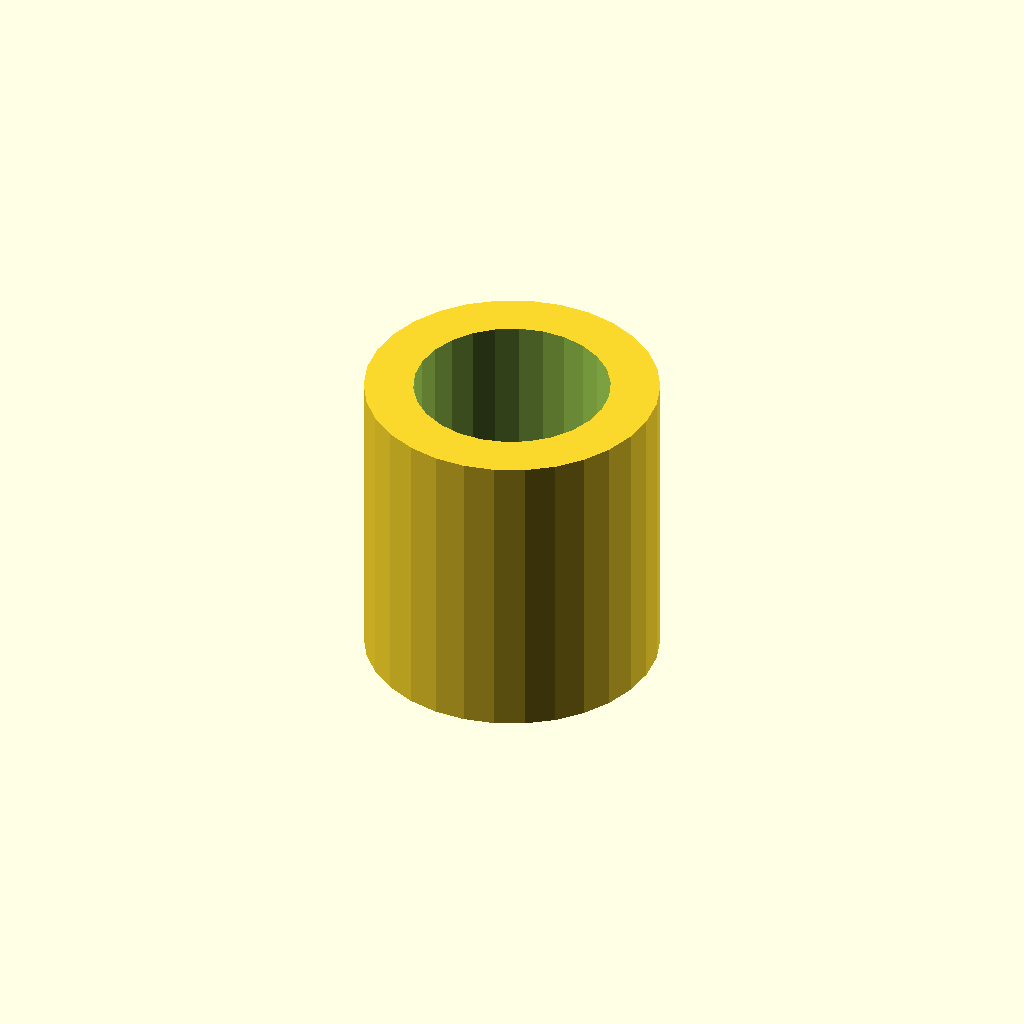
Cell 1: rendered with the file's own defaults.
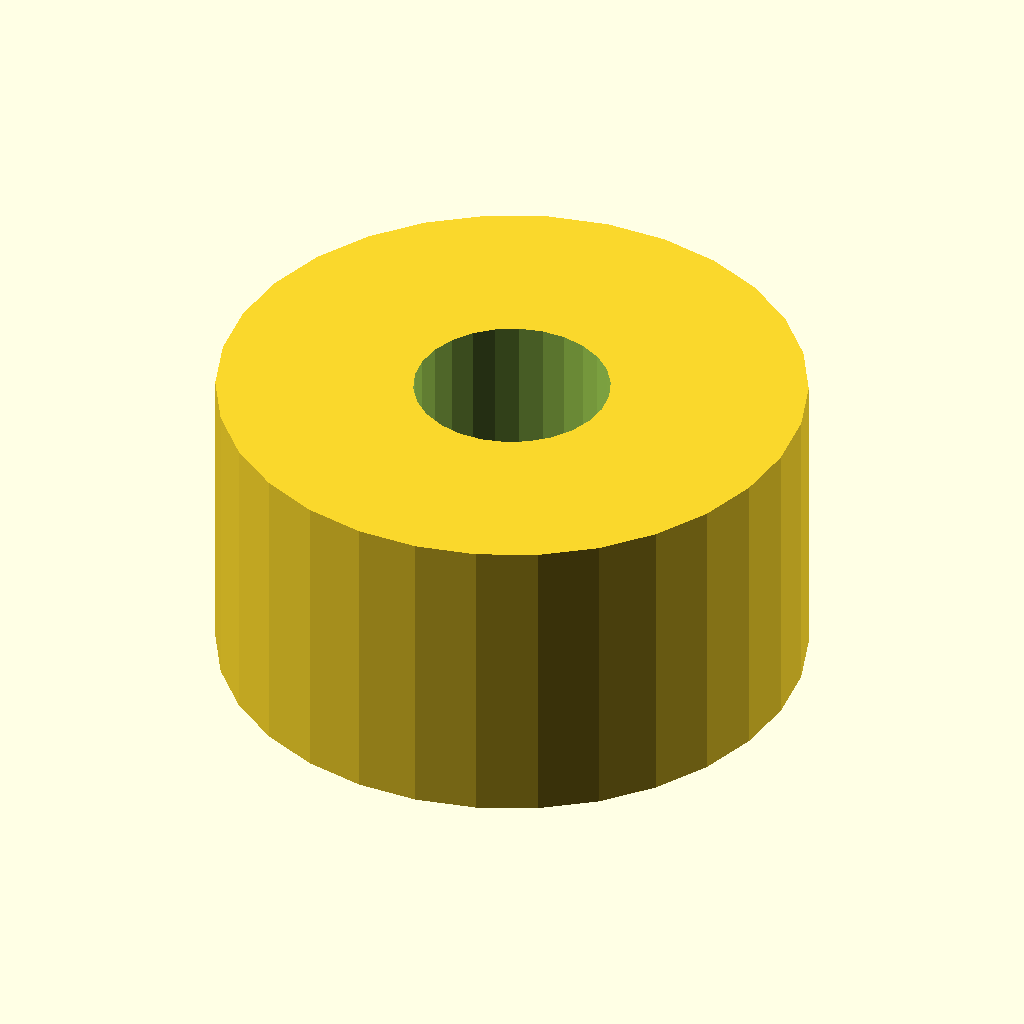
Cell 2 — outer_diameter set to 48, the other parameters unchanged.
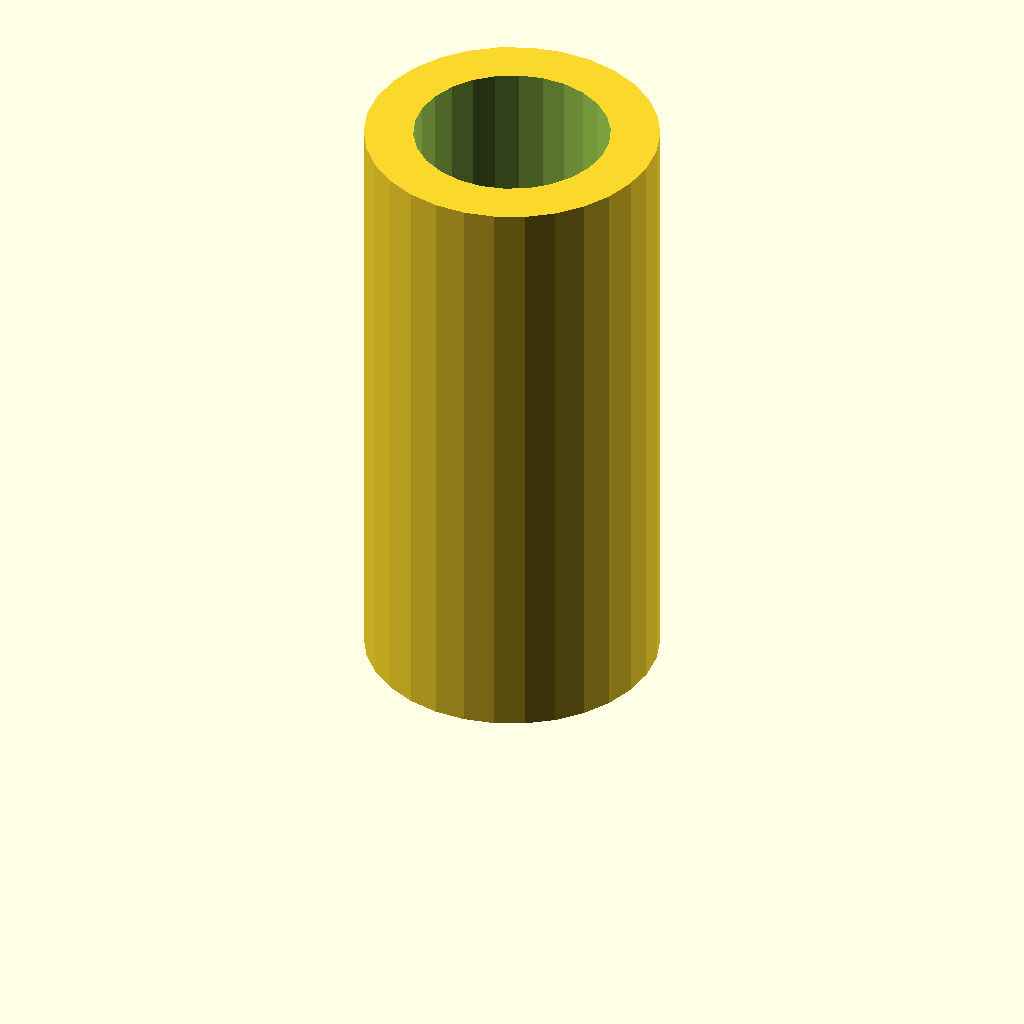
Cell 3 — height set to 50, the other parameters unchanged.
All cells are drawn from one camera (rotation 55°, 0°, 25°, orthographic, colour scheme Cornfield), so only the parameter changes between them.
OpenSCAD source file openscad/objects/tube.scad:
// orcad: hollow cylinder; validation keeps the wall positive.
outer_diameter = 24;
inner_diameter = 16;
height = 25;

difference() {
    cylinder(d = outer_diameter, h = height);
    translate([0, 0, -1]) cylinder(d = inner_diameter, h = height + 2);
}
Parameter table extracted from the source (name, type, default, range or options):
outer_diameter: number, default 24
inner_diameter: number, default 16
height: number, default 25
